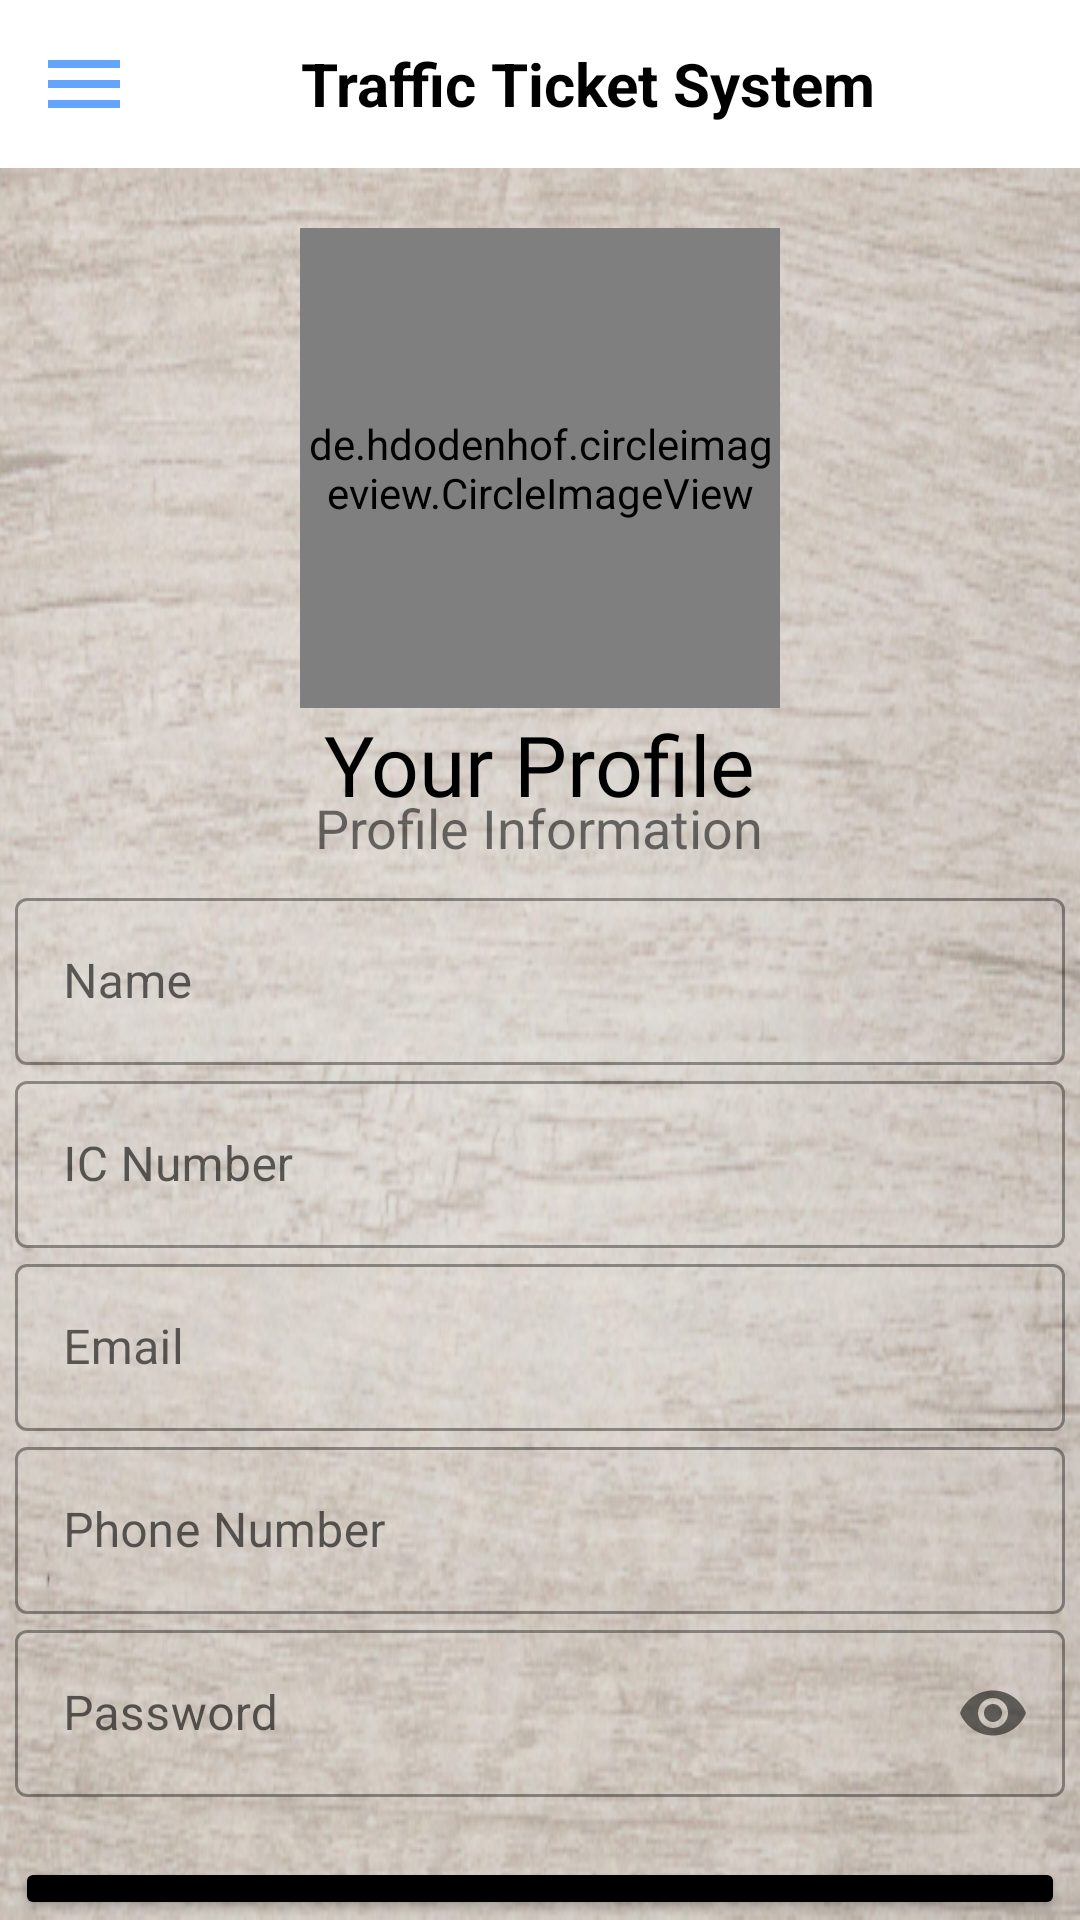

Android layout source for this screen:
<!-- AndroidManifest.xml: application theme Theme.TrafficTicketSystem -->
<!-- res/layout/activity_profile.xml -->
<?xml version="1.0" encoding="utf-8"?>
<androidx.drawerlayout.widget.DrawerLayout
    xmlns:android="http://schemas.android.com/apk/res/android"
    xmlns:app="http://schemas.android.com/apk/res-auto"
    xmlns:tools="http://schemas.android.com/tools"
    android:layout_width="match_parent"
    android:layout_height="match_parent"
    android:id="@id/drawer_layout"
    tools:context=".ProfileActivity">
    <LinearLayout
        android:layout_width="match_parent"
        android:layout_height="match_parent"
        android:orientation="vertical">
        <include
            layout="@layout/main_toolbar" />
        <LinearLayout
            android:layout_width="match_parent"
            android:layout_height="match_parent"
            android:orientation="vertical"
            android:background="@drawable/cardviewbackground1">
            <RelativeLayout
                android:layout_width="match_parent"
                android:layout_height="wrap_content">

                <de.hdodenhof.circleimageview.CircleImageView
                    android:id="@+id/profilePic"
                    android:layout_width="160dp"
                    android:layout_height="160dp"
                    android:layout_marginTop="20dp"
                    android:src="@drawable/addprofile3"
                    android:layout_centerHorizontal="true"
                    app:civ_border_width="2dp"
                    app:civ_border_color="#80ffffff"/>
                <Button
                    android:layout_width="160dp"
                    android:layout_height="160dp"
                    android:layout_marginTop="20dp"
                    android:background="#00000000"
                    android:layout_centerHorizontal="true"
                    android:id="@+id/buttonProfile"
                    />

            </RelativeLayout>
        <TextView
            android:layout_width="wrap_content"
            android:layout_height="wrap_content"
            android:layout_gravity="center"

            android:fontFamily="@font/bungee"
            android:text="Your Profile"
            android:textColor="@color/black"
            android:textSize="28sp" />

        <TextView
            android:layout_width="wrap_content"
            android:layout_height="wrap_content"
            android:text="Profile Information"
            android:textSize="18dp"
            android:layout_marginTop="-10dp"
            android:layout_gravity="center"/>

        <LinearLayout
            android:layout_width="match_parent"
            android:layout_height="wrap_content"
            android:orientation="vertical"
            android:layout_marginTop="6dp"
            android:layout_marginBottom="20dp"
            >
            <com.google.android.material.textfield.TextInputLayout
                android:id="@+id/name1"
                android:layout_width="350dp"
                android:layout_gravity="center"
                android:layout_height="wrap_content"
                android:hint="Name"
                app:counterMaxLength="15"
                style="@style/Widget.MaterialComponents.TextInputLayout.OutlinedBox">
                <com.google.android.material.textfield.TextInputEditText
                    android:layout_width="match_parent"
                    android:layout_height="wrap_content"
                    android:inputType="text"/>
            </com.google.android.material.textfield.TextInputLayout>

            <com.google.android.material.textfield.TextInputLayout
                android:id="@+id/IC1"
                android:layout_width="350dp"
                android:layout_gravity="center"
                android:layout_height="wrap_content"
                android:hint="IC Number"
                style="@style/Widget.MaterialComponents.TextInputLayout.OutlinedBox">
                <com.google.android.material.textfield.TextInputEditText
                    android:layout_width="match_parent"
                    android:layout_height="wrap_content"
                    android:inputType="text"/>
            </com.google.android.material.textfield.TextInputLayout>

            <com.google.android.material.textfield.TextInputLayout
                android:id="@+id/plateNo1"
                android:layout_width="350dp"
                android:layout_gravity="center"
                android:layout_height="wrap_content"
                android:hint="License Plate Number"
                android:visibility="gone"

                style="@style/Widget.MaterialComponents.TextInputLayout.OutlinedBox">
                <com.google.android.material.textfield.TextInputEditText
                    android:layout_width="match_parent"
                    android:visibility="gone"
                    android:layout_height="wrap_content"
                    android:inputType="text"/>
            </com.google.android.material.textfield.TextInputLayout>

            <com.google.android.material.textfield.TextInputLayout
                android:id="@+id/email1"
                android:layout_width="350dp"
                android:layout_gravity="center"
                android:layout_height="wrap_content"
                android:hint="Email"
                style="@style/Widget.MaterialComponents.TextInputLayout.OutlinedBox">
                <com.google.android.material.textfield.TextInputEditText
                    android:layout_width="match_parent"
                    android:layout_height="wrap_content"
                    android:inputType="textEmailAddress"/>
            </com.google.android.material.textfield.TextInputLayout>

            <com.google.android.material.textfield.TextInputLayout
                android:id="@+id/phoneNo1"
                android:layout_width="350dp"
                android:layout_gravity="center"
                android:layout_height="wrap_content"
                android:hint="Phone Number"
                style="@style/Widget.MaterialComponents.TextInputLayout.OutlinedBox">
                <com.google.android.material.textfield.TextInputEditText
                    android:layout_width="match_parent"
                    android:layout_height="wrap_content"
                    android:inputType="textEmailAddress"/>
            </com.google.android.material.textfield.TextInputLayout>


            <com.google.android.material.textfield.TextInputLayout
                android:id="@+id/Password1"
                style="@style/Widget.MaterialComponents.TextInputLayout.OutlinedBox"
                android:layout_width="350dp"
                android:layout_gravity="center"
                android:layout_height="wrap_content"
                app:passwordToggleEnabled="true"
                android:hint="Password">

                <com.google.android.material.textfield.TextInputEditText
                    android:layout_width="match_parent"
                    android:layout_height="wrap_content"
                    android:inputType="textPassword" />
            </com.google.android.material.textfield.TextInputLayout>






        </LinearLayout>

        <Button
            android:id="@+id/btnUpdate"
            android:layout_width="350dp"
            android:layout_gravity="center"
            android:layout_height="wrap_content"
            android:backgroundTint="#000"
            android:onClick="btnUpdate"
            android:text="Update"
            android:textColor="#fff" />


        <EditText
            android:id="@+id/citizen"
            android:layout_width="match_parent"
            android:layout_height="wrap_content"
            android:text="user"
            android:ems="10"
            android:inputType="text"
            android:visibility="invisible" />


        <com.google.android.material.textfield.TextInputLayout
            android:id="@+id/username2"
            style="@style/Widget.MaterialComponents.TextInputLayout.OutlinedBox"
            android:layout_width="match_parent"
            android:layout_height="wrap_content"
            android:hint=""
            android:visibility="invisible">

            <com.google.android.material.textfield.TextInputEditText
                android:layout_width="match_parent"
                android:layout_height="wrap_content"
                android:inputType="text"
                />
        </com.google.android.material.textfield.TextInputLayout>
        </LinearLayout>


    </LinearLayout>

    <RelativeLayout
        android:layout_width="300dp"
        android:layout_height="match_parent"
        android:layout_gravity="start"
        android:background="@android:color/white">
        <include
            layout="@layout/main_nav_drawer" />
    </RelativeLayout>

</androidx.drawerlayout.widget.DrawerLayout>
<!-- res/layout/main_toolbar.xml (included above) -->
<?xml version="1.0" encoding="utf-8"?>
<LinearLayout
    xmlns:android="http://schemas.android.com/apk/res/android"
    android:layout_width="match_parent"
    android:layout_height="wrap_content"
    android:orientation="horizontal"
    android:padding="12dp"
    android:gravity="center_vertical">
    <ImageView
        android:layout_width="wrap_content"
        android:layout_height="wrap_content"
        android:onClick="ClickMenu"
        android:src="@drawable/ic_menu" />
    <TextView
        android:layout_width="0dp"
        android:layout_height="wrap_content"
        android:layout_weight="1"
        android:text="Traffic Ticket System"
        android:textSize="20sp"
        android:textStyle="bold"
        android:textAlignment="center"
        android:textColor="@color/black"
        android:gravity="center_horizontal" />


</LinearLayout>
<!-- res/layout/main_nav_drawer.xml (included above) -->
<?xml version="1.0" encoding="utf-8"?>
<LinearLayout
    xmlns:android="http://schemas.android.com/apk/res/android"
    android:layout_width="match_parent"
    android:layout_height="match_parent"
    android:orientation="vertical">
    <ImageView
        android:layout_width="match_parent"
        android:layout_height="120dp"
        android:layout_margin="16dp"
        android:onClick="ClickLogo"
        android:src="@drawable/ttslogo4"/>
    <TextView
        android:layout_width="match_parent"
        android:layout_height="wrap_content"
        android:text="Traffic Ticket System"
        android:textSize="20sp"
        android:textStyle="bold"
        android:textAlignment="center"
        android:textColor="@color/black"
        android:gravity="center_horizontal" />
    <View
        android:layout_width="match_parent"
        android:layout_height="1dp"
        android:layout_marginTop="16dp"
        android:layout_marginBottom="16dp"
        android:background="@color/black"/>

    <LinearLayout
        android:layout_width="match_parent"
        android:layout_height="wrap_content"
        android:orientation="horizontal"
        android:gravity="center_vertical"
        android:onClick="ClickHome">
        <TextView
            android:layout_width="0dp"
            android:layout_height="wrap_content"
            android:layout_weight="1"
            android:text="Home"
            android:padding="12dp"
            android:layout_marginStart="16dp"
            android:layout_marginLeft="16dp" />
        <ImageView
            android:layout_width="wrap_content"
            android:layout_height="wrap_content"
            android:layout_marginEnd="48dp"
            android:src="@drawable/ic_home"
            android:layout_marginRight="48dp" />



    </LinearLayout>
    <LinearLayout
        android:layout_width="match_parent"
        android:layout_height="wrap_content"
        android:orientation="horizontal"
        android:gravity="center_vertical"
        android:onClick="ClickProfile">
        <TextView
            android:layout_width="wrap_content"
            android:layout_height="wrap_content"
            android:layout_weight="1"
            android:text="Profile"
            android:padding="12dp"
            android:layout_marginStart="16dp"
            android:layout_marginLeft="16dp" />
        <ImageView
            android:layout_width="wrap_content"
            android:layout_height="wrap_content"
            android:layout_marginEnd="48dp"
            android:src="@drawable/ic_profile"
            android:layout_marginRight="48dp" />
    </LinearLayout>
    <LinearLayout
        android:layout_width="match_parent"
        android:layout_height="wrap_content"
        android:orientation="horizontal"
        android:layout_gravity="center_vertical"
        android:onClick="ClickSummonList">
        <TextView
            android:layout_width="0dp"
            android:layout_height="wrap_content"
            android:layout_weight="1"
            android:text="Summons"
            android:padding="12dp"
            android:layout_marginStart="16dp"
            android:layout_marginLeft="16dp" />
        <ImageView
            android:layout_width="wrap_content"
            android:layout_height="wrap_content"
            android:layout_marginEnd="48dp"
            android:src="@drawable/ic_aboutus"
            android:layout_marginRight="48dp" />
    </LinearLayout>
    <LinearLayout
        android:layout_width="match_parent"
        android:layout_height="wrap_content"
        android:orientation="horizontal"
        android:layout_gravity="center_vertical"
        android:onClick="Logout">
        <TextView
            android:layout_width="0dp"
            android:layout_height="wrap_content"
            android:layout_weight="1"
            android:text="Logout"
            android:padding="12dp"
            android:layout_marginStart="16dp"
            android:layout_marginLeft="16dp" />
        <ImageView
            android:layout_width="wrap_content"
            android:layout_height="wrap_content"
            android:layout_marginEnd="48dp"
            android:src="@drawable/ic_logout"
            android:layout_marginRight="48dp" />
    </LinearLayout>
</LinearLayout>
<!-- resources referenced by this layout -->
<resources>
  <!-- drawable cardviewbackground1: png bitmap (drawable, 400648 bytes) -->
  <!-- drawable ic_aboutus (drawable-v24) -->
  <vector android:height="32dp" android:tint="#65A4FD"
      android:viewportHeight="24" android:viewportWidth="24"
      android:width="32dp" xmlns:android="http://schemas.android.com/apk/res/android">
      <path android:fillColor="@android:color/white" android:pathData="M12,2C6.48,2 2,6.48 2,12s4.48,10 10,10 10,-4.48 10,-10S17.52,2 12,2zM13,17h-2v-6h2v6zM13,9h-2L11,7h2v2z"/>
  </vector>
  <!-- drawable ic_home (drawable-v24) -->
  <vector android:height="32dp" android:tint="#65A4FD"
      android:viewportHeight="24" android:viewportWidth="24"
      android:width="32dp" xmlns:android="http://schemas.android.com/apk/res/android">
      <path android:fillColor="@android:color/white" android:pathData="M10,20v-6h4v6h5v-8h3L12,3 2,12h3v8z"/>
  </vector>
  <!-- drawable ic_logout (drawable-v24) -->
  <vector android:height="32dp" android:tint="#65A4FD"
      android:viewportHeight="24" android:viewportWidth="24"
      android:width="32dp" xmlns:android="http://schemas.android.com/apk/res/android">
      <path android:fillColor="@android:color/white" android:pathData="M13,3h-2v10h2L13,3zM17.83,5.17l-1.42,1.42C17.99,7.86 19,9.81 19,12c0,3.87 -3.13,7 -7,7s-7,-3.13 -7,-7c0,-2.19 1.01,-4.14 2.58,-5.42L6.17,5.17C4.23,6.82 3,9.26 3,12c0,4.97 4.03,9 9,9s9,-4.03 9,-9c0,-2.74 -1.23,-5.18 -3.17,-6.83z"/>
  </vector>
  <!-- drawable ic_menu (drawable-v24) -->
  <vector android:height="32dp" android:tint="#65A4FD"
      android:viewportHeight="24" android:viewportWidth="24"
      android:width="32dp" xmlns:android="http://schemas.android.com/apk/res/android">
      <path android:fillColor="@android:color/white" android:pathData="M3,18h18v-2L3,16v2zM3,13h18v-2L3,11v2zM3,6v2h18L21,6L3,6z"/>
  </vector>
  <!-- drawable ic_profile (drawable-v24) -->
  <vector android:height="32dp" android:tint="#65A4FD"
      android:viewportHeight="24" android:viewportWidth="24"
      android:width="32dp" xmlns:android="http://schemas.android.com/apk/res/android">
      <path android:fillColor="@android:color/white" android:pathData="M3,5v14c0,1.1 0.89,2 2,2h14c1.1,0 2,-0.9 2,-2L21,5c0,-1.1 -0.9,-2 -2,-2L5,3c-1.11,0 -2,0.9 -2,2zM15,9c0,1.66 -1.34,3 -3,3s-3,-1.34 -3,-3 1.34,-3 3,-3 3,1.34 3,3zM6,17c0,-2 4,-3.1 6,-3.1s6,1.1 6,3.1v1L6,18v-1z"/>
  </vector>
  <!-- drawable ttslogo4: png bitmap (drawable, 134987 bytes) -->
  <style name="Theme.TrafficTicketSystem" parent="Theme.MaterialComponents.DayNight.NoActionBar">
          
          <item name="colorPrimary">@color/purple_500</item>
          <item name="colorPrimaryVariant">@color/purple_700</item>
          <item name="colorOnPrimary">@color/white</item>
          
          <item name="colorSecondary">@color/teal_200</item>
          <item name="colorSecondaryVariant">@color/teal_700</item>
          <item name="colorOnSecondary">@color/black</item>
          
          <item name="android:statusBarColor" tools:targetApi="l">?attr/colorPrimaryVariant</item>
          
      </style>
  <!-- not gathered from this repository: default colours our renderer supplied (Android Studio template values) -->
  <color name="purple_500">#FF6200EE</color>
  <color name="purple_700">#FF3700B3</color>
  <color name="teal_200">#FF03DAC5</color>
  <color name="teal_700">#FF018786</color>
  <color name="black">#FF000000</color>
  <color name="white">#FFFFFFFF</color>
</resources>
